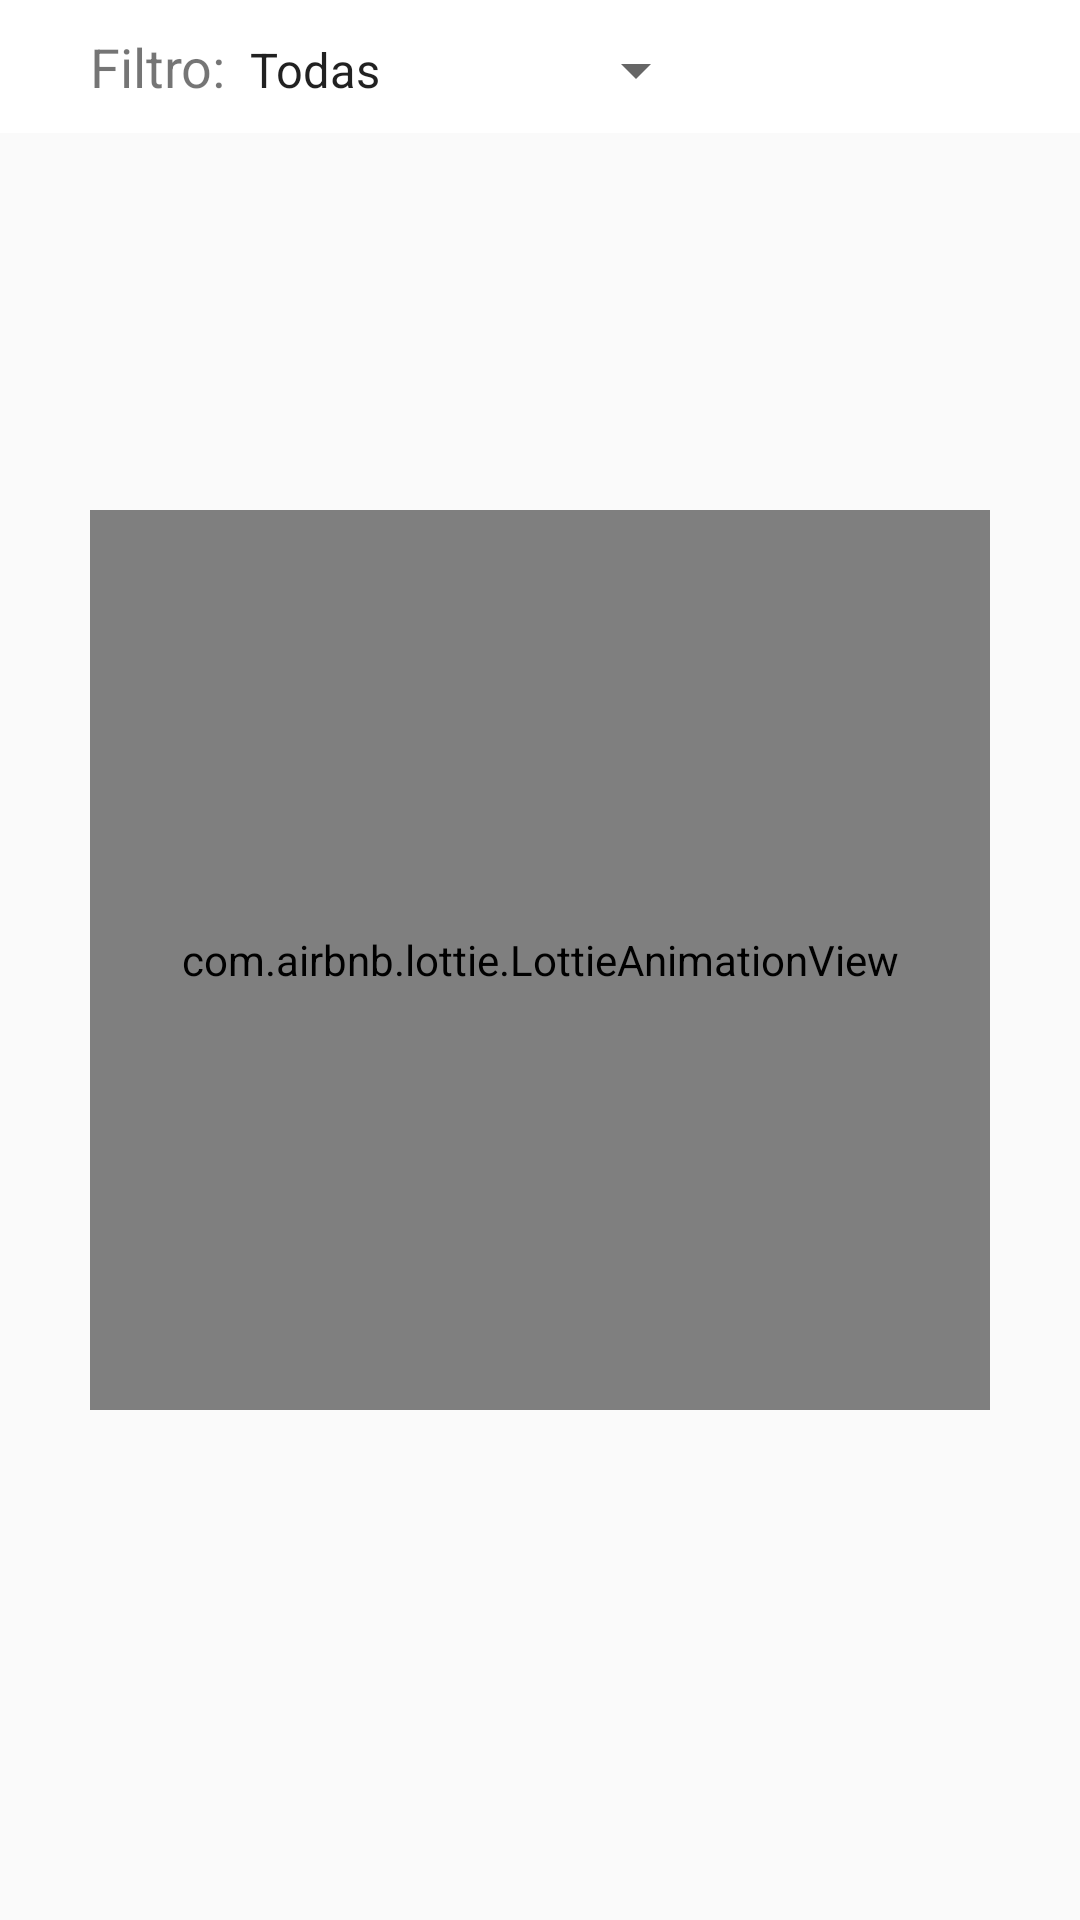

Produce the Android XML layout that renders to this screen, including the resource entries it uses.
<!-- AndroidManifest.xml: application theme Theme.AppCompat.Light.NoActionBar -->
<!-- res/layout/fragment_notificaciones.xml -->
<?xml version="1.0" encoding="utf-8"?>
<RelativeLayout xmlns:android="http://schemas.android.com/apk/res/android"
    xmlns:tools="http://schemas.android.com/tools"
    android:layout_width="match_parent"
    android:layout_height="match_parent"
    xmlns:app="http://schemas.android.com/apk/res-auto"
    tools:context=".ui.fragments.Notificaciones.Notificaciones">

    <RelativeLayout
        android:layout_width="match_parent"
        android:layout_height="match_parent">
        <LinearLayout
            android:padding="10dp"
            android:background="#fff"
            android:id="@+id/liner"
            android:layout_width="match_parent"
            android:layout_height="wrap_content">
        <TextView
            android:id="@+id/tv_filtro"
            android:layout_width="wrap_content"
            android:layout_height="wrap_content"
            android:layout_marginStart="20dp"
            android:textSize="18sp"
            android:text="@string/label_filtro"></TextView>

        <Spinner
            android:id="@+id/sp_filtro"
            android:layout_width="wrap_content"
            android:layout_height="wrap_content"
            android:layout_toRightOf="@+id/tv_filtro"
            android:entries="@array/sp_opciones"></Spinner>
            ></LinearLayout>
        <androidx.recyclerview.widget.RecyclerView
            android:id="@+id/recyclerNotificaciones"
            android:visibility="gone"
            android:layout_width="match_parent"
            android:layout_height="match_parent"
            android:layout_below="@+id/liner"
            android:layout_marginStart="5dp"
            android:layout_marginEnd="5dp"
            android:layout_marginTop="10dp"
            android:layout_marginBottom="45dp"></androidx.recyclerview.widget.RecyclerView>

        <com.airbnb.lottie.LottieAnimationView
            android:id="@+id/animationView"
            android:layout_centerVertical="true"
            android:layout_centerHorizontal="true"
            android:layout_width="300dp"
            android:layout_height="300dp"
            app:lottie_rawRes="@raw/loading_lottie"
            app:lottie_autoPlay="true"
            app:lottie_loop="true"/>
    </RelativeLayout>


</RelativeLayout>
<!-- resources referenced by this layout -->
<resources>
  <string-array name="sp_opciones">
          <item>Todas</item>
          <item>Visitas</item>
          <item>Encomiendas</item>
      </string-array>
  <string name="label_filtro">Filtro:</string>
</resources>
